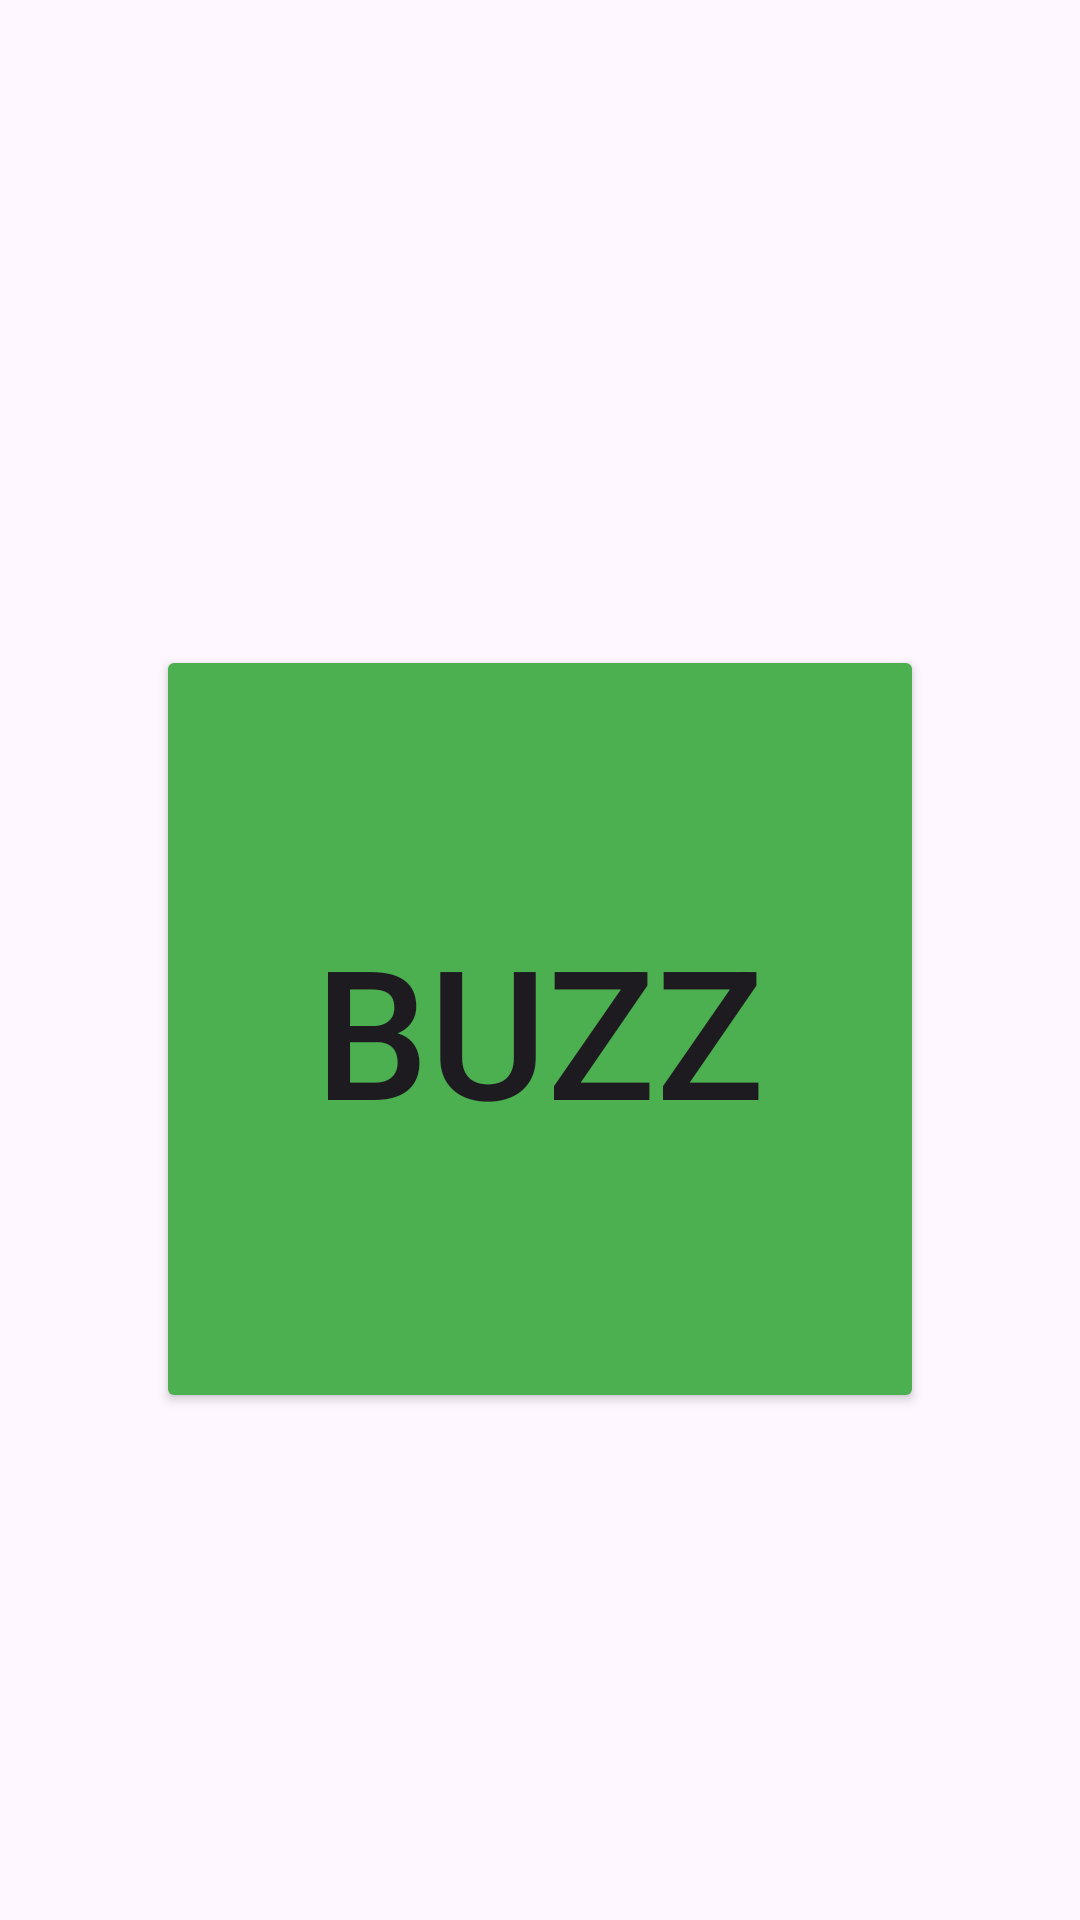

This screen was rendered from an Android layout file. Write that file and the resources it references.
<!-- AndroidManifest.xml: activity theme Theme.QPUC -->
<!-- res/layout/activity_player_question.xml -->
<layout xmlns:app="http://schemas.android.com/apk/res-auto"
    xmlns:android="http://schemas.android.com/apk/res/android">

    <LinearLayout
        android:layout_width="match_parent"
        android:layout_height="match_parent"
        android:orientation="vertical"
        android:padding="16dp">

        <TextView
            android:id="@+id/textview_game_code"
            android:layout_width="match_parent"
            android:layout_height="wrap_content"
            android:text="" />

        <TextView
            android:id="@+id/textview_question_points"
            android:layout_width="match_parent"
            android:layout_height="wrap_content"
            android:text=""
            android:textAlignment="center"
            android:textSize="20sp" />

        <LinearLayout
            android:layout_width="match_parent"
            android:layout_height="match_parent"
            android:gravity="center"
            android:orientation="vertical">

            <Button
                android:id="@+id/button_buzz"
                android:layout_width="256dp"
                android:layout_height="256dp"
                android:backgroundTint="#4CAF50"
                android:text="@string/player_buzz"
                android:textSize="60sp"
                android:visibility="visible"
                app:cornerRadius="128dp"
                app:icon="@drawable/x"
                app:iconSize="200dp" />

        </LinearLayout>

    </LinearLayout>
</layout>
<!-- resources referenced by this layout -->
<resources>
  <!-- drawable x (drawable) -->
  <vector xmlns:android="http://schemas.android.com/apk/res/android"
      android:width="48dp"
      android:height="48dp"
      android:viewportWidth="24"
      android:viewportHeight="24">
    <path
        android:pathData="M18,6 L6,18"
        android:strokeLineJoin="round"
        android:strokeWidth="2"
        android:fillColor="#00000000"
        android:strokeColor="@color/grey"
        android:strokeLineCap="round"/>
    <path
        android:pathData="m6,6 l12,12"
        android:strokeLineJoin="round"
        android:strokeWidth="2"
        android:fillColor="#00000000"
        android:strokeColor="@color/grey"
        android:strokeLineCap="round"/>
  </vector>
  <string name="player_buzz">BUZZ</string>
  <style name="Theme.QPUC" parent="Theme.AppCompat.Light.NoActionBar" />
  <color name="grey">#57534e</color>
</resources>
